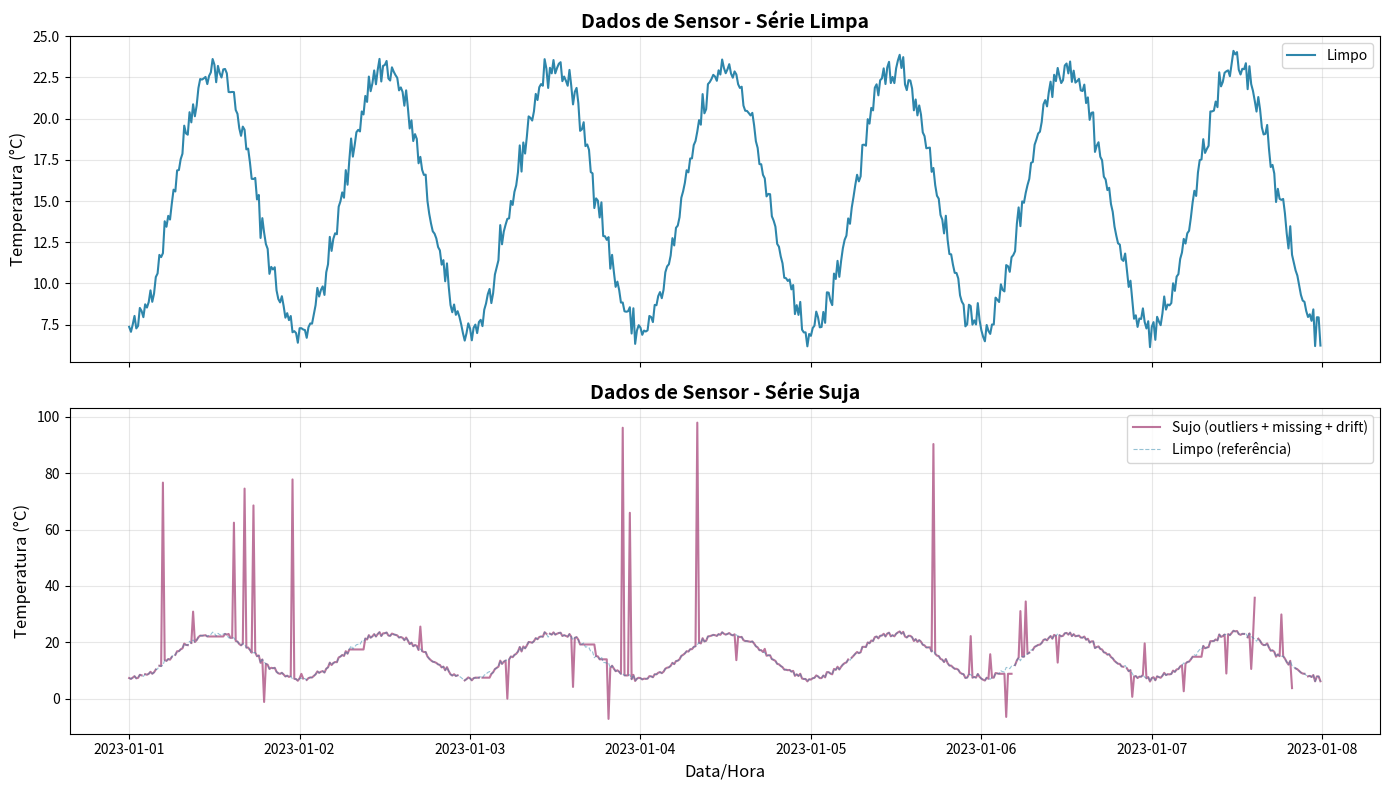

Reproduce this figure in Python.
"""
Gerador de Dados de Sensor Sintéticos (Sujos)
Mês 3 - Big Data - Exercício 2.1

Este script gera dados de sensor de temperatura simulados com:
- Dados limpos (padrão sazonal)
- Outliers controlados (5-10%)
- Valores faltantes (2-5%)
- Ruído gaussiano
- Drift gradual

Objetivo: Praticar limpeza e tratamento de time series.
"""

import pandas as pd
import numpy as np
from pathlib import Path
from datetime import datetime, timedelta
import matplotlib.pyplot as plt

# Configurações de geração
SEED = 42
np.random.seed(SEED)

# Parâmetros da série temporal
START_DATE = datetime(2023, 1, 1)
DAYS = 365
TIMESTEP_MINUTES = 15  # 4 amostras por hora
SAMPLES_PER_DAY = 24 * (60 // TIMESTEP_MINUTES)
TOTAL_SAMPLES = DAYS * SAMPLES_PER_DAY

# Parâmetros de temperatura (São Paulo como referência)
TEMP_MEAN_ANNUAL = 20.0  # °C
TEMP_AMPLITUDE_ANNUAL = 5.0  # Variação inverno-verão
TEMP_AMPLITUDE_DAILY = 8.0  # Variação dia-noite
TEMP_NOISE_STD = 0.5  # Ruído gaussiano

# Parâmetros de "sujeira" dos dados
OUTLIER_RATE = 0.07  # 7% outliers
MISSING_RATE = 0.03  # 3% missing
DRIFT_MAGNITUDE = 0.02  # Drift de 2°C ao longo do ano

def generate_clean_temperature_series():
    """
    Gera série temporal limpa de temperatura com padrões realistas.
    
    Returns:
        pd.DataFrame com colunas: timestamp, temperature_clean
    """
    print("📊 Gerando série temporal limpa...")
    
    # Criar timestamps
    timestamps = [START_DATE + timedelta(minutes=i * TIMESTEP_MINUTES) 
                  for i in range(TOTAL_SAMPLES)]
    
    temperatures = []
    
    for i, ts in enumerate(timestamps):
        # Componente anual (sazonal)
        day_of_year = ts.timetuple().tm_yday
        seasonal = TEMP_MEAN_ANNUAL + TEMP_AMPLITUDE_ANNUAL * np.sin(
            2 * np.pi * (day_of_year - 80) / 365  # Pico em março (verão)
        )
        
        # Componente diária
        hour_of_day = ts.hour + ts.minute / 60
        daily = TEMP_AMPLITUDE_DAILY * np.sin(
            2 * np.pi * (hour_of_day - 6) / 24  # Pico às 15h
        )
        
        # Ruído gaussiano
        noise = np.random.normal(0, TEMP_NOISE_STD)
        
        temp = seasonal + daily + noise
        temperatures.append(temp)
    
    df = pd.DataFrame({
        'timestamp': timestamps,
        'temperature_clean': temperatures
    })
    
    print(f"✅ Gerados {len(df)} pontos limpos")
    print(f"   Temperatura média: {df['temperature_clean'].mean():.2f}°C")
    print(f"   Min: {df['temperature_clean'].min():.2f}°C")
    print(f"   Max: {df['temperature_clean'].max():.2f}°C")
    
    return df

def add_outliers(df, rate=OUTLIER_RATE):
    """
    Adiciona outliers realistas aos dados.
    
    Tipos de outliers:
    1. Spike (erro de sensor momentâneo)
    2. Valores físicamente impossíveis (T > 60°C, T < -20°C)
    3. Plateau (sensor travado)
    
    Args:
        df: DataFrame com temperatura limpa
        rate: Taxa de outliers (0-1)
    
    Returns:
        DataFrame com coluna temperature_dirty
    """
    print(f"\n🔴 Adicionando outliers ({rate*100:.1f}% dos dados)...")
    
    df['temperature_dirty'] = df['temperature_clean'].copy()
    n_outliers = int(len(df) * rate)
    outlier_indices = np.random.choice(len(df), n_outliers, replace=False)
    
    outlier_types = []
    
    for idx in outlier_indices:
        outlier_type = np.random.choice(['spike', 'impossible', 'plateau'], 
                                        p=[0.5, 0.3, 0.2])
        outlier_types.append(outlier_type)
        
        if outlier_type == 'spike':
            # Spike temporário (±20°C do valor real)
            spike = np.random.uniform(-20, 20)
            df.loc[idx, 'temperature_dirty'] += spike
        
        elif outlier_type == 'impossible':
            # Valor físicamente impossível
            if np.random.rand() < 0.5:
                df.loc[idx, 'temperature_dirty'] = np.random.uniform(60, 100)  # Muito quente
            else:
                df.loc[idx, 'temperature_dirty'] = np.random.uniform(-30, -15)  # Muito frio
        
        elif outlier_type == 'plateau':
            # Sensor travado (5-10 timesteps consecutivos com mesmo valor)
            plateau_length = np.random.randint(5, 11)
            stuck_value = df.loc[idx, 'temperature_dirty']
            
            for offset in range(plateau_length):
                if idx + offset < len(df):
                    df.loc[idx + offset, 'temperature_dirty'] = stuck_value
    
    print(f"✅ Adicionados {n_outliers} outliers:")
    print(f"   Spikes: {outlier_types.count('spike')}")
    print(f"   Impossíveis: {outlier_types.count('impossible')}")
    print(f"   Plateaus: {outlier_types.count('plateau')}")
    
    return df

def add_missing_values(df, rate=MISSING_RATE):
    """
    Adiciona valores faltantes (NaN) aos dados.
    
    Args:
        df: DataFrame com temperatura suja
        rate: Taxa de missings (0-1)
    
    Returns:
        DataFrame com alguns NaN
    """
    print(f"\n⚪ Adicionando valores faltantes ({rate*100:.1f}% dos dados)...")
    
    n_missing = int(len(df) * rate)
    missing_indices = np.random.choice(len(df), n_missing, replace=False)
    
    df.loc[missing_indices, 'temperature_dirty'] = np.nan
    
    print(f"✅ Adicionados {n_missing} valores NaN")
    
    return df

def add_drift(df, magnitude=DRIFT_MAGNITUDE):
    """
    Adiciona drift gradual (descalibração do sensor ao longo do tempo).
    
    Args:
        df: DataFrame com temperatura suja
        magnitude: Magnitude do drift em °C
    
    Returns:
        DataFrame com drift aplicado
    """
    print(f"\n📉 Adicionando drift gradual ({magnitude}°C ao longo do ano)...")
    
    # Drift linear ao longo do ano
    drift = np.linspace(0, magnitude, len(df))
    
    # Aplicar drift apenas onde não há NaN
    mask = df['temperature_dirty'].notna()
    df.loc[mask, 'temperature_dirty'] += drift[mask]
    
    print(f"✅ Drift aplicado (incremento gradual de {magnitude}°C)")
    
    return df

def generate_metadata(df):
    """
    Gera metadados sobre os dados sujos para validação.
    
    Args:
        df: DataFrame final
    
    Returns:
        dict com estatísticas
    """
    metadata = {
        "generation_date": datetime.now().isoformat(),
        "seed": SEED,
        "total_samples": len(df),
        "time_range": {
            "start": df['timestamp'].min().isoformat(),
            "end": df['timestamp'].max().isoformat(),
            "days": DAYS
        },
        "clean_data": {
            "mean": float(df['temperature_clean'].mean()),
            "std": float(df['temperature_clean'].std()),
            "min": float(df['temperature_clean'].min()),
            "max": float(df['temperature_clean'].max())
        },
        "dirty_data": {
            "mean": float(df['temperature_dirty'].mean()),
            "std": float(df['temperature_dirty'].std()),
            "min": float(df['temperature_dirty'].min()),
            "max": float(df['temperature_dirty'].max()),
            "missing_count": int(df['temperature_dirty'].isna().sum()),
            "missing_rate": float(df['temperature_dirty'].isna().mean())
        },
        "contamination": {
            "outlier_rate": OUTLIER_RATE,
            "missing_rate": MISSING_RATE,
            "drift_magnitude": DRIFT_MAGNITUDE
        }
    }
    
    return metadata

def plot_comparison(df, output_path="output/sensor_data_comparison.png"):
    """
    Plota comparação entre dados limpos e sujos.
    
    Args:
        df: DataFrame com ambas as séries
        output_path: Caminho para salvar gráfico
    """
    print(f"\n📊 Gerando visualização...")
    
    # Selecionar apenas 7 dias para visualização (muitos pontos)
    days_to_plot = 7
    samples_to_plot = days_to_plot * SAMPLES_PER_DAY
    df_plot = df.head(samples_to_plot)
    
    fig, axes = plt.subplots(2, 1, figsize=(14, 8), sharex=True)
    
    # Plot 1: Dados limpos
    axes[0].plot(df_plot['timestamp'], df_plot['temperature_clean'], 
                 linewidth=1.5, color='#2E86AB', label='Limpo')
    axes[0].set_ylabel('Temperatura (°C)', fontsize=12)
    axes[0].set_title('Dados de Sensor - Série Limpa', fontsize=14, fontweight='bold')
    axes[0].legend()
    axes[0].grid(True, alpha=0.3)
    
    # Plot 2: Dados sujos
    axes[1].plot(df_plot['timestamp'], df_plot['temperature_dirty'], 
                 linewidth=1.5, color='#A23B72', label='Sujo (outliers + missing + drift)', 
                 alpha=0.7)
    axes[1].plot(df_plot['timestamp'], df_plot['temperature_clean'], 
                 linewidth=0.8, color='#2E86AB', label='Limpo (referência)', 
                 alpha=0.5, linestyle='--')
    axes[1].set_xlabel('Data/Hora', fontsize=12)
    axes[1].set_ylabel('Temperatura (°C)', fontsize=12)
    axes[1].set_title('Dados de Sensor - Série Suja', fontsize=14, fontweight='bold')
    axes[1].legend()
    axes[1].grid(True, alpha=0.3)
    
    plt.tight_layout()
    
    output_path = Path(output_path)
    output_path.parent.mkdir(parents=True, exist_ok=True)
    plt.savefig(output_path, dpi=150, bbox_inches='tight')
    print(f"✅ Gráfico salvo em: {output_path.absolute()}")
    
    plt.close()

def main():
    """Função principal"""
    print("="*70)
    print("GERADOR DE DADOS DE SENSOR SINTÉTICOS (SUJOS)")
    print("Mês 3 - Big Data - Exercício 2.1")
    print("="*70)
    print()
    
    # Passo 1: Gerar dados limpos
    df = generate_clean_temperature_series()
    
    # Passo 2: Adicionar outliers
    df = add_outliers(df)
    
    # Passo 3: Adicionar valores faltantes
    df = add_missing_values(df)
    
    # Passo 4: Adicionar drift
    df = add_drift(df)
    
    # Passo 5: Gerar metadados
    metadata = generate_metadata(df)
    
    # Passo 6: Salvar arquivos
    output_dir = Path("output/mes3_sensor_data")
    output_dir.mkdir(parents=True, exist_ok=True)
    
    # Salvar CSV
    csv_path = output_dir / "sensor_data_dirty.csv"
    df.to_csv(csv_path, index=False)
    print(f"\n💾 Dados salvos em: {csv_path.absolute()}")
    print(f"   Tamanho: {csv_path.stat().st_size / 1024:.1f} KB")
    
    # Salvar metadados
    import json
    metadata_path = output_dir / "metadata.json"
    with open(metadata_path, 'w', encoding='utf-8') as f:
        json.dump(metadata, f, indent=2, ensure_ascii=False)
    print(f"   Metadados: {metadata_path.absolute()}")
    
    # Passo 7: Plotar comparação
    plot_comparison(df, output_path=output_dir / "comparison.png")
    
    # Resumo final
    print(f"\n{'='*70}")
    print("✅ GERAÇÃO CONCLUÍDA COM SUCESSO!")
    print(f"{'='*70}")
    print(f"\n📊 Resumo:")
    print(f"   Total de amostras: {len(df):,}")
    print(f"   Período: {DAYS} dias ({DAYS/365:.2f} anos)")
    print(f"   Timestep: {TIMESTEP_MINUTES} minutos")
    print(f"   Outliers: {int(len(df) * OUTLIER_RATE):,} ({OUTLIER_RATE*100:.1f}%)")
    print(f"   Missing: {df['temperature_dirty'].isna().sum():,} ({MISSING_RATE*100:.1f}%)")
    print(f"   Drift: {DRIFT_MAGNITUDE}°C ao longo do ano")
    
    print(f"\n💡 Próximos passos:")
    print(f"   1. Abrir {csv_path.name} em Jupyter Notebook")
    print(f"   2. Implementar limpeza de outliers (Savitzky-Golay)")
    print(f"   3. Preencher valores faltantes (interpolação)")
    print(f"   4. Corrigir drift (detrending)")
    print(f"   5. Comparar com série limpa para validar")

if __name__ == "__main__":
    main()
